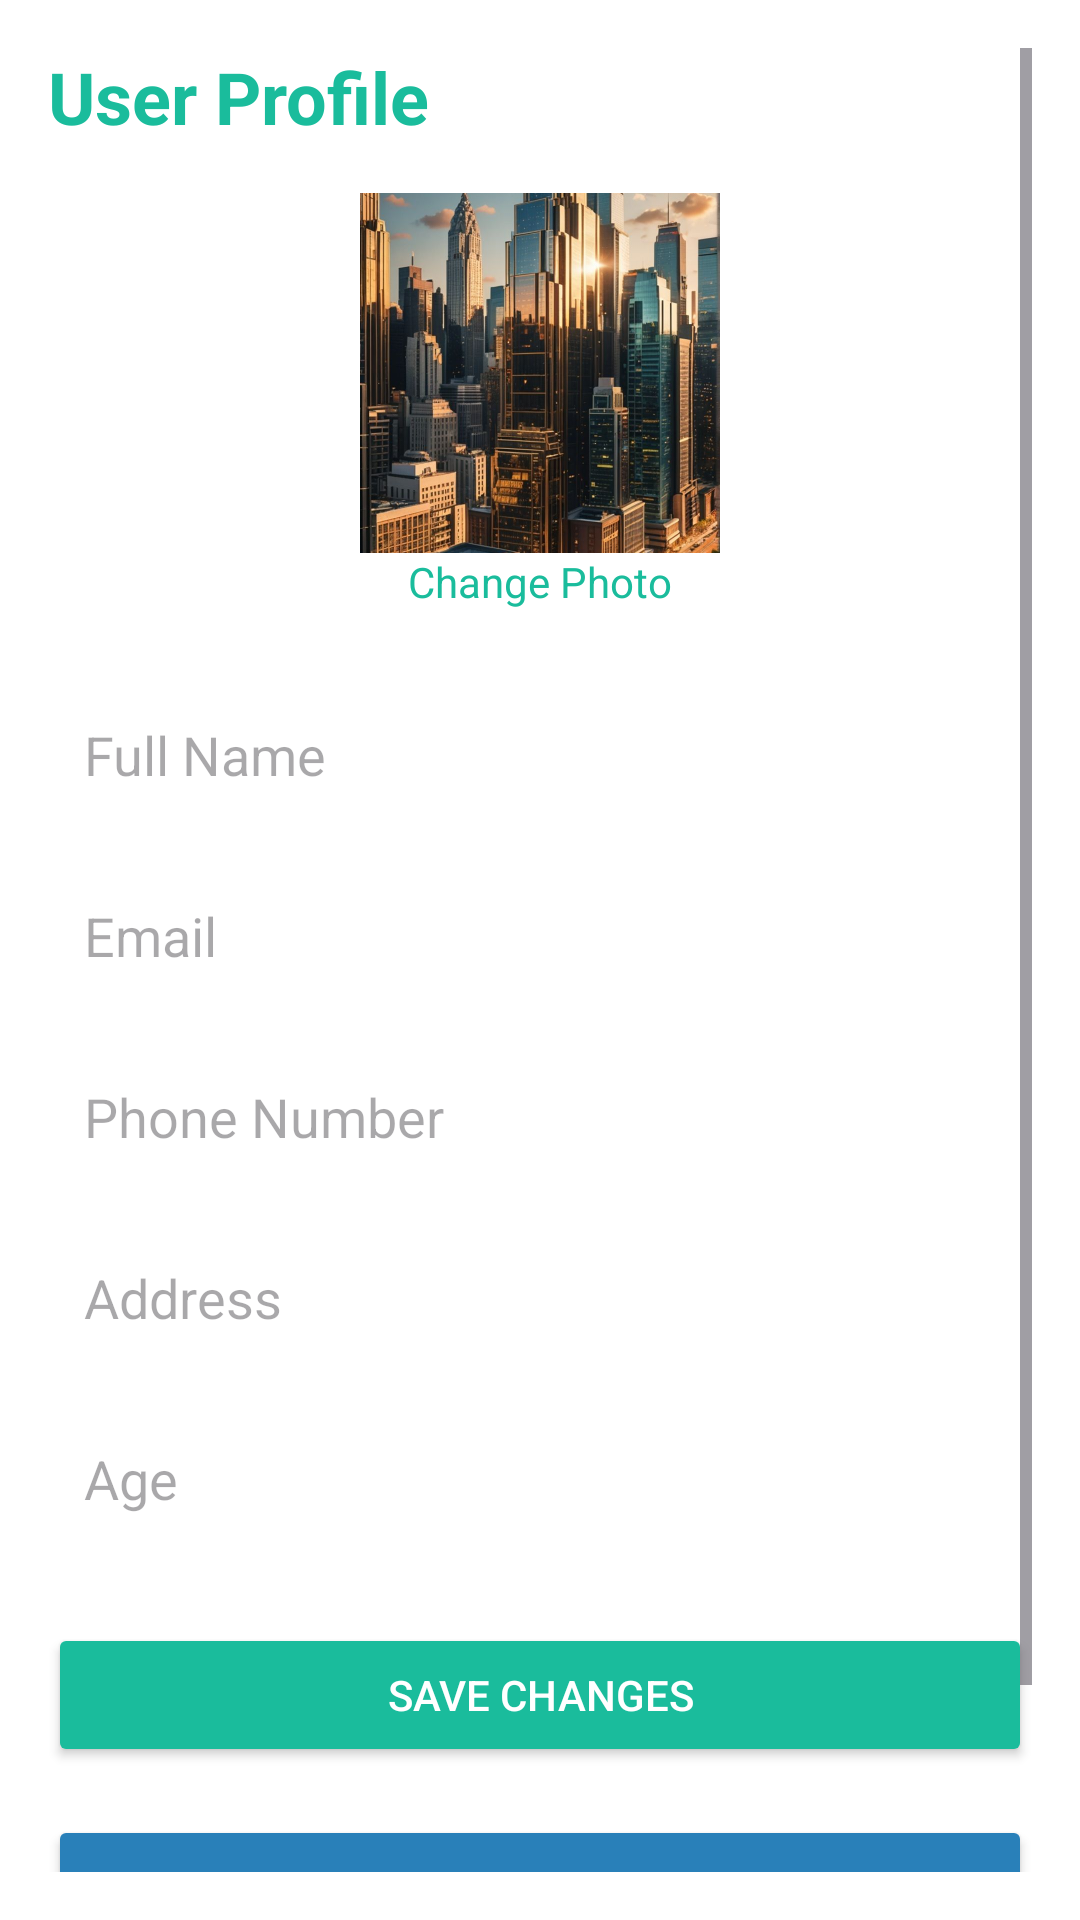

Layout XML and referenced resources for this Android screen:
<!-- AndroidManifest.xml: application theme Theme.UberWatch -->
<!-- res/layout/activity_warga_profile.xml -->
<?xml version="1.0" encoding="utf-8"?>
<ScrollView
    xmlns:android="http://schemas.android.com/apk/res/android"
    xmlns:app="http://schemas.android.com/apk/res-auto"
    android:id="@+id/main"
    android:layout_width="match_parent"
    android:layout_height="match_parent"
    android:background="#FFFFFF"
    android:padding="16dp">

    <androidx.constraintlayout.widget.ConstraintLayout
        android:layout_width="match_parent"
        android:layout_height="wrap_content">

        
        <TextView
            android:id="@+id/tvUserProfileTitle"
            android:layout_width="wrap_content"
            android:layout_height="wrap_content"
            android:text="User Profile"
            android:textStyle="bold"
            android:textSize="24sp"
            android:textColor="#1ABC9C"
            app:layout_constraintTop_toTopOf="parent"
            app:layout_constraintStart_toStartOf="parent" />

        
        <ImageView
            android:id="@+id/imgUserPhoto"
            android:layout_width="120dp"
            android:layout_height="120dp"
            android:layout_marginTop="16dp"
            android:layout_marginBottom="8dp"
            android:scaleType="centerCrop"
            android:src="@drawable/download"
            android:background="@drawable/button_white_border"
            android:contentDescription="User photo"
            app:layout_constraintTop_toBottomOf="@id/tvUserProfileTitle"
            app:layout_constraintStart_toStartOf="parent"
            app:layout_constraintEnd_toEndOf="parent" />

        
        <TextView
            android:id="@+id/btnChangePhoto"
            android:layout_width="wrap_content"
            android:layout_height="wrap_content"
            android:text="Change Photo"
            android:textColor="#1ABC9C"
            android:textSize="14sp"
            app:layout_constraintTop_toBottomOf="@id/imgUserPhoto"
            app:layout_constraintStart_toStartOf="parent"
            app:layout_constraintEnd_toEndOf="parent" />

        
        <EditText
            android:id="@+id/etUserName"
            android:layout_width="0dp"
            android:layout_height="wrap_content"
            android:hint="Full Name"
            android:inputType="textPersonName"
            android:padding="12dp"
            android:background="@drawable/edit_text_background"
            app:layout_constraintTop_toBottomOf="@id/btnChangePhoto"
            android:layout_marginTop="24dp"
            app:layout_constraintStart_toStartOf="parent"
            app:layout_constraintEnd_toEndOf="parent"/>

        
        <EditText
            android:id="@+id/etUserEmail"
            android:layout_width="0dp"
            android:layout_height="wrap_content"
            android:hint="Email"
            android:inputType="textEmailAddress"
            android:padding="12dp"
            android:background="@drawable/edit_text_background"
            app:layout_constraintTop_toBottomOf="@id/etUserName"
            android:layout_marginTop="12dp"
            app:layout_constraintStart_toStartOf="parent"
            app:layout_constraintEnd_toEndOf="parent"/>

        
        <EditText
            android:id="@+id/etUserPhone"
            android:layout_width="0dp"
            android:layout_height="wrap_content"
            android:hint="Phone Number"
            android:inputType="phone"
            android:padding="12dp"
            android:maxLength="15"
            android:background="@drawable/edit_text_background"
            app:layout_constraintTop_toBottomOf="@id/etUserEmail"
            android:layout_marginTop="12dp"
            app:layout_constraintStart_toStartOf="parent"
            app:layout_constraintEnd_toEndOf="parent"/>

        
        <EditText
            android:id="@+id/etUserAddress"
            android:layout_width="0dp"
            android:layout_height="wrap_content"
            android:hint="Address"
            android:inputType="textPostalAddress"
            android:padding="12dp"
            android:minLines="2"
            android:background="@drawable/edit_text_background"
            app:layout_constraintTop_toBottomOf="@id/etUserPhone"
            android:layout_marginTop="12dp"
            app:layout_constraintStart_toStartOf="parent"
            app:layout_constraintEnd_toEndOf="parent"/>

        
        <EditText
            android:id="@+id/etUserAge"
            android:layout_width="0dp"
            android:layout_height="wrap_content"
            android:hint="Age"
            android:inputType="number"
            android:padding="12dp"
            android:background="@drawable/edit_text_background"
            app:layout_constraintTop_toBottomOf="@id/etUserAddress"
            android:layout_marginTop="12dp"
            app:layout_constraintStart_toStartOf="parent"
            app:layout_constraintEnd_toEndOf="parent"/>

        
        <Button
            android:id="@+id/btnSaveProfile"
            android:layout_width="0dp"
            android:layout_height="wrap_content"
            android:text="Save Changes"
            android:layout_marginTop="24dp"
            android:backgroundTint="#1ABC9C"
            android:textColor="#FFFFFF"
            app:layout_constraintTop_toBottomOf="@id/etUserAge"
            app:layout_constraintStart_toStartOf="parent"
            app:layout_constraintEnd_toEndOf="parent"/>

        
        <Button
            android:id="@+id/btnBackHome"
            android:layout_width="0dp"
            android:layout_height="wrap_content"
            android:text="Kembali ke Home"
            android:layout_marginTop="16dp"
            android:backgroundTint="#2980B9"
            android:textColor="#FFFFFF"
            app:layout_constraintTop_toBottomOf="@id/btnSaveProfile"
            app:layout_constraintStart_toStartOf="parent"
            app:layout_constraintEnd_toEndOf="parent"/>

        
        <Button
            android:id="@+id/btnLogout"
            android:layout_width="0dp"
            android:layout_height="wrap_content"
            android:text="Logout"
            android:layout_marginTop="12dp"
            android:backgroundTint="#E74C3C"
            android:textColor="#FFFFFF"
            app:layout_constraintTop_toBottomOf="@id/btnBackHome"
            app:layout_constraintStart_toStartOf="parent"
            app:layout_constraintEnd_toEndOf="parent"
            android:layout_marginBottom="24dp"/>
    </androidx.constraintlayout.widget.ConstraintLayout>
</ScrollView>
<!-- resources referenced by this layout -->
<resources>
  <!-- drawable button_white_border (drawable) -->
  <shape xmlns:android="http://schemas.android.com/apk/res/android">
      <solid android:color="@android:color/white"/>
      <stroke android:width="2dp" android:color="#00C851"/>
      <corners android:radius="30dp"/>
  </shape>
  <!-- drawable download: jpg bitmap (drawable, 162093 bytes) -->
  <style name="Theme.UberWatch" parent="Base.Theme.UberWatch" />
  <style name="Base.Theme.UberWatch" parent="Theme.Material3.DayNight.NoActionBar">
          
          
      </style>
</resources>
